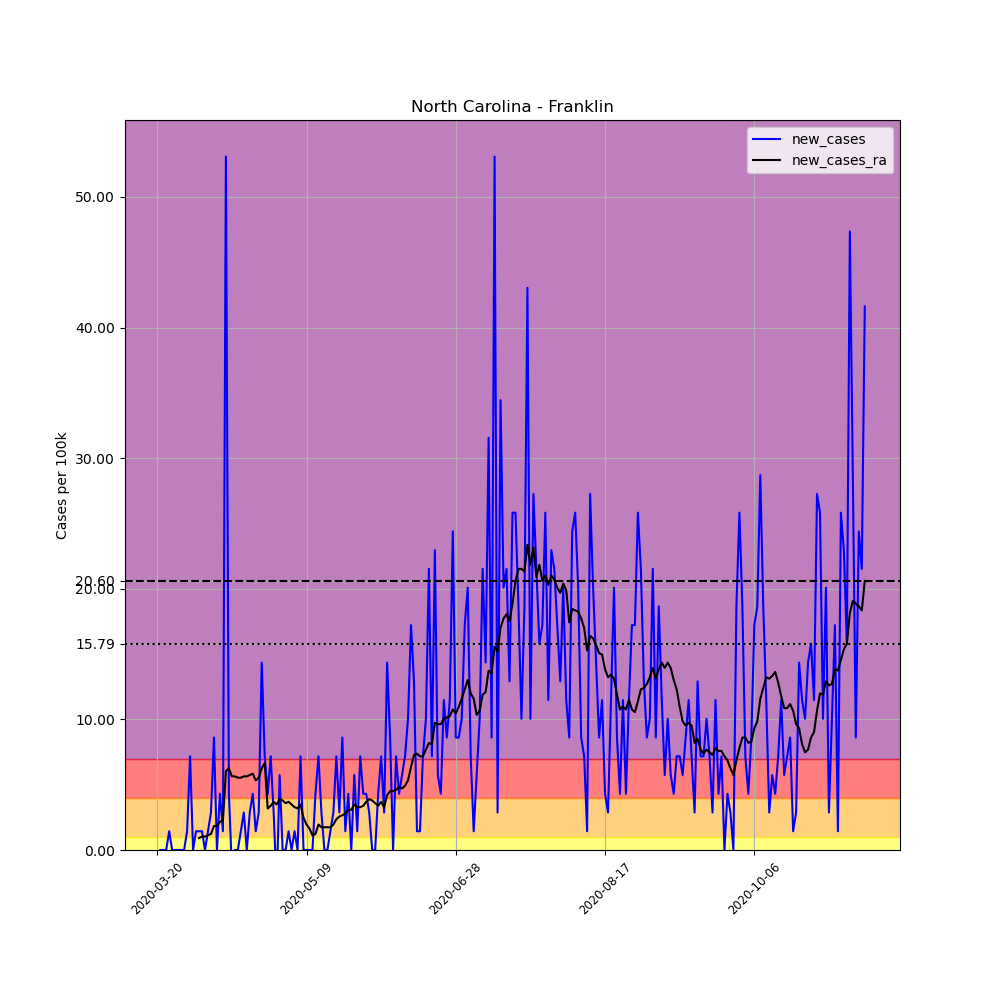

Source data for this figure (header and first rows):
, date, county, state, fips, cases, deaths, COUNTY, STNAME, CTYNAME, POPESTIMATE2019, per_100k, new_cases, new_cases_ra
204049, 2020-03-20, Franklin, North Carolina, 37069, 4, 0, 69, North Carolina, Franklin, 69685, 5.74, , 
204050, 2020-03-21, Franklin, North Carolina, 37069, 4, 0, 69, North Carolina, Franklin, 69685, 5.74, 0.0, 
204051, 2020-03-22, Franklin, North Carolina, 37069, 4, 0, 69, North Carolina, Franklin, 69685, 5.74, 0.0, 
204052, 2020-03-23, Franklin, North Carolina, 37069, 4, 0, 69, North Carolina, Franklin, 69685, 5.74, 0.0, 
204053, 2020-03-24, Franklin, North Carolina, 37069, 5, 0, 69, North Carolina, Franklin, 69685, 7.175, 1.435, 
204054, 2020-03-25, Franklin, North Carolina, 37069, 5, 0, 69, North Carolina, Franklin, 69685, 7.175, 0.0, 
204055, 2020-03-26, Franklin, North Carolina, 37069, 5, 0, 69, North Carolina, Franklin, 69685, 7.175, 0.0, 
204056, 2020-03-27, Franklin, North Carolina, 37069, 5, 0, 69, North Carolina, Franklin, 69685, 7.175, 0.0, 
204057, 2020-03-28, Franklin, North Carolina, 37069, 5, 0, 69, North Carolina, Franklin, 69685, 7.175, 0.0, 
204058, 2020-03-29, Franklin, North Carolina, 37069, 5, 0, 69, North Carolina, Franklin, 69685, 7.175, 0.0, 
204059, 2020-03-30, Franklin, North Carolina, 37069, 6, 0, 69, North Carolina, Franklin, 69685, 8.61, 1.435, 
204060, 2020-03-31, Franklin, North Carolina, 37069, 11, 0, 69, North Carolina, Franklin, 69685, 15.79, 7.175, 
204061, 2020-04-01, Franklin, North Carolina, 37069, 11, 0, 69, North Carolina, Franklin, 69685, 15.79, 0.0, 
204062, 2020-04-02, Franklin, North Carolina, 37069, 12, 0, 69, North Carolina, Franklin, 69685, 17.22, 1.435, 
204063, 2020-04-03, Franklin, North Carolina, 37069, 13, 0, 69, North Carolina, Franklin, 69685, 18.66, 1.435, 0.9225
204064, 2020-04-04, Franklin, North Carolina, 37069, 14, 0, 69, North Carolina, Franklin, 69685, 20.09, 1.435, 1.025
204065, 2020-04-05, Franklin, North Carolina, 37069, 14, 0, 69, North Carolina, Franklin, 69685, 20.09, 0.0, 1.025
204066, 2020-04-06, Franklin, North Carolina, 37069, 15, 0, 69, North Carolina, Franklin, 69685, 21.53, 1.435, 1.128
204067, 2020-04-07, Franklin, North Carolina, 37069, 17, 0, 69, North Carolina, Franklin, 69685, 24.4, 2.87, 1.23
204068, 2020-04-08, Franklin, North Carolina, 37069, 23, 1, 69, North Carolina, Franklin, 69685, 33.01, 8.61, 1.845
204069, 2020-04-09, Franklin, North Carolina, 37069, 23, 1, 69, North Carolina, Franklin, 69685, 33.01, 0.0, 1.845
204070, 2020-04-10, Franklin, North Carolina, 37069, 26, 1, 69, North Carolina, Franklin, 69685, 37.31, 4.305, 2.153
204071, 2020-04-11, Franklin, North Carolina, 37069, 27, 1, 69, North Carolina, Franklin, 69685, 38.75, 1.435, 2.255
204072, 2020-04-12, Franklin, North Carolina, 37069, 64, 0, 69, North Carolina, Franklin, 69685, 91.84, 53.1, 6.048
204073, 2020-04-13, Franklin, North Carolina, 37069, 67, 0, 69, North Carolina, Franklin, 69685, 96.15, 4.305, 6.253
204074, 2020-04-14, Franklin, North Carolina, 37069, 66, 2, 69, North Carolina, Franklin, 69685, 94.71, -1.435, 5.638
204075, 2020-04-15, Franklin, North Carolina, 37069, 66, 3, 69, North Carolina, Franklin, 69685, 94.71, 0.0, 5.638
204076, 2020-04-16, Franklin, North Carolina, 37069, 66, 5, 69, North Carolina, Franklin, 69685, 94.71, 0.0, 5.535
204077, 2020-04-17, Franklin, North Carolina, 37069, 67, 5, 69, North Carolina, Franklin, 69685, 96.15, 1.435, 5.535
204078, 2020-04-18, Franklin, North Carolina, 37069, 69, 7, 69, North Carolina, Franklin, 69685, 99.02, 2.87, 5.638
204079, 2020-04-19, Franklin, North Carolina, 37069, 69, 7, 69, North Carolina, Franklin, 69685, 99.02, 0.0, 5.638
204080, 2020-04-20, Franklin, North Carolina, 37069, 71, 7, 69, North Carolina, Franklin, 69685, 101.9, 2.87, 5.74
204081, 2020-04-21, Franklin, North Carolina, 37069, 74, 11, 69, North Carolina, Franklin, 69685, 106.2, 4.305, 5.843
204082, 2020-04-22, Franklin, North Carolina, 37069, 75, 13, 69, North Carolina, Franklin, 69685, 107.6, 1.435, 5.33
204083, 2020-04-23, Franklin, North Carolina, 37069, 77, 13, 69, North Carolina, Franklin, 69685, 110.5, 2.87, 5.535
204084, 2020-04-24, Franklin, North Carolina, 37069, 87, 14, 69, North Carolina, Franklin, 69685, 124.8, 14.35, 6.253
204085, 2020-04-25, Franklin, North Carolina, 37069, 92, 14, 69, North Carolina, Franklin, 69685, 132, 7.175, 6.663
204086, 2020-04-26, Franklin, North Carolina, 37069, 95, 14, 69, North Carolina, Franklin, 69685, 136.3, 4.305, 3.178
204087, 2020-04-27, Franklin, North Carolina, 37069, 100, 14, 69, North Carolina, Franklin, 69685, 143.5, 7.175, 3.383
204088, 2020-04-28, Franklin, North Carolina, 37069, 102, 18, 69, North Carolina, Franklin, 69685, 146.4, 2.87, 3.69
204089, 2020-04-29, Franklin, North Carolina, 37069, 100, 18, 69, North Carolina, Franklin, 69685, 143.5, -2.87, 3.485
204090, 2020-04-30, Franklin, North Carolina, 37069, 104, 19, 69, North Carolina, Franklin, 69685, 149.2, 5.74, 3.895
204091, 2020-05-01, Franklin, North Carolina, 37069, 104, 19, 69, North Carolina, Franklin, 69685, 149.2, 0.0, 3.793
204092, 2020-05-02, Franklin, North Carolina, 37069, 104, 19, 69, North Carolina, Franklin, 69685, 149.2, 0.0, 3.588
204093, 2020-05-03, Franklin, North Carolina, 37069, 105, 19, 69, North Carolina, Franklin, 69685, 150.7, 1.435, 3.69
204094, 2020-05-04, Franklin, North Carolina, 37069, 105, 19, 69, North Carolina, Franklin, 69685, 150.7, 0.0, 3.485
204095, 2020-05-05, Franklin, North Carolina, 37069, 106, 19, 69, North Carolina, Franklin, 69685, 152.1, 1.435, 3.28
204096, 2020-05-06, Franklin, North Carolina, 37069, 106, 20, 69, North Carolina, Franklin, 69685, 152.1, 0.0, 3.178
204097, 2020-05-07, Franklin, North Carolina, 37069, 111, 20, 69, North Carolina, Franklin, 69685, 159.3, 7.175, 3.485
204098, 2020-05-08, Franklin, North Carolina, 37069, 111, 20, 69, North Carolina, Franklin, 69685, 159.3, 0.0, 2.46
204099, 2020-05-09, Franklin, North Carolina, 37069, 111, 20, 69, North Carolina, Franklin, 69685, 159.3, 0.0, 1.948
204100, 2020-05-10, Franklin, North Carolina, 37069, 111, 20, 69, North Carolina, Franklin, 69685, 159.3, 0.0, 1.64
204101, 2020-05-11, Franklin, North Carolina, 37069, 111, 20, 69, North Carolina, Franklin, 69685, 159.3, 0.0, 1.128
204102, 2020-05-12, Franklin, North Carolina, 37069, 114, 20, 69, North Carolina, Franklin, 69685, 163.6, 4.305, 1.23
204103, 2020-05-13, Franklin, North Carolina, 37069, 119, 20, 69, North Carolina, Franklin, 69685, 170.8, 7.175, 1.948
204104, 2020-05-14, Franklin, North Carolina, 37069, 121, 20, 69, North Carolina, Franklin, 69685, 173.6, 2.87, 1.743
204105, 2020-05-15, Franklin, North Carolina, 37069, 121, 20, 69, North Carolina, Franklin, 69685, 173.6, 0.0, 1.743
204106, 2020-05-16, Franklin, North Carolina, 37069, 121, 20, 69, North Carolina, Franklin, 69685, 173.6, 0.0, 1.743
204107, 2020-05-17, Franklin, North Carolina, 37069, 122, 20, 69, North Carolina, Franklin, 69685, 175.1, 1.435, 1.743
204108, 2020-05-18, Franklin, North Carolina, 37069, 124, 20, 69, North Carolina, Franklin, 69685, 177.9, 2.87, 1.948
... 178 more rows
